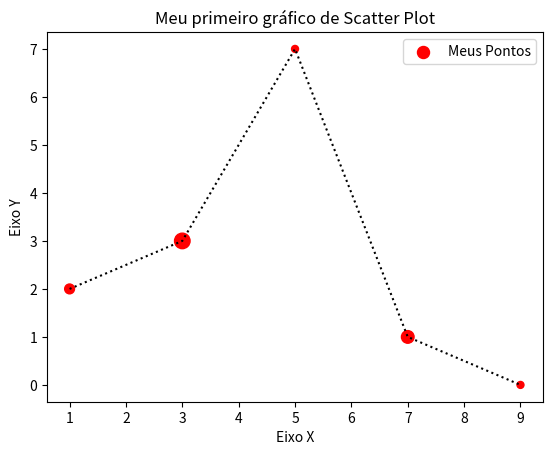

This figure's Python source:
import matplotlib.pyplot as plt
x1 = [1,3,5,7,9]
y1 = [2,3,7,1,0]
z = [200,500,100,330,100]


#legendas
titulo = "Meu primeiro gráfico de Scatter Plot"
eixox = "Eixo X"
eixoy = "Eixo Y"

#gráfico
plt.title(titulo)
plt.xlabel(eixox)
plt.ylabel(eixoy)
plt.scatter(x1,y1,label="Meus Pontos",color="red",marker=".",s=z)
plt.legend()
plt.plot(x1,y1,color="k",linestyle=":")
plt.show()
